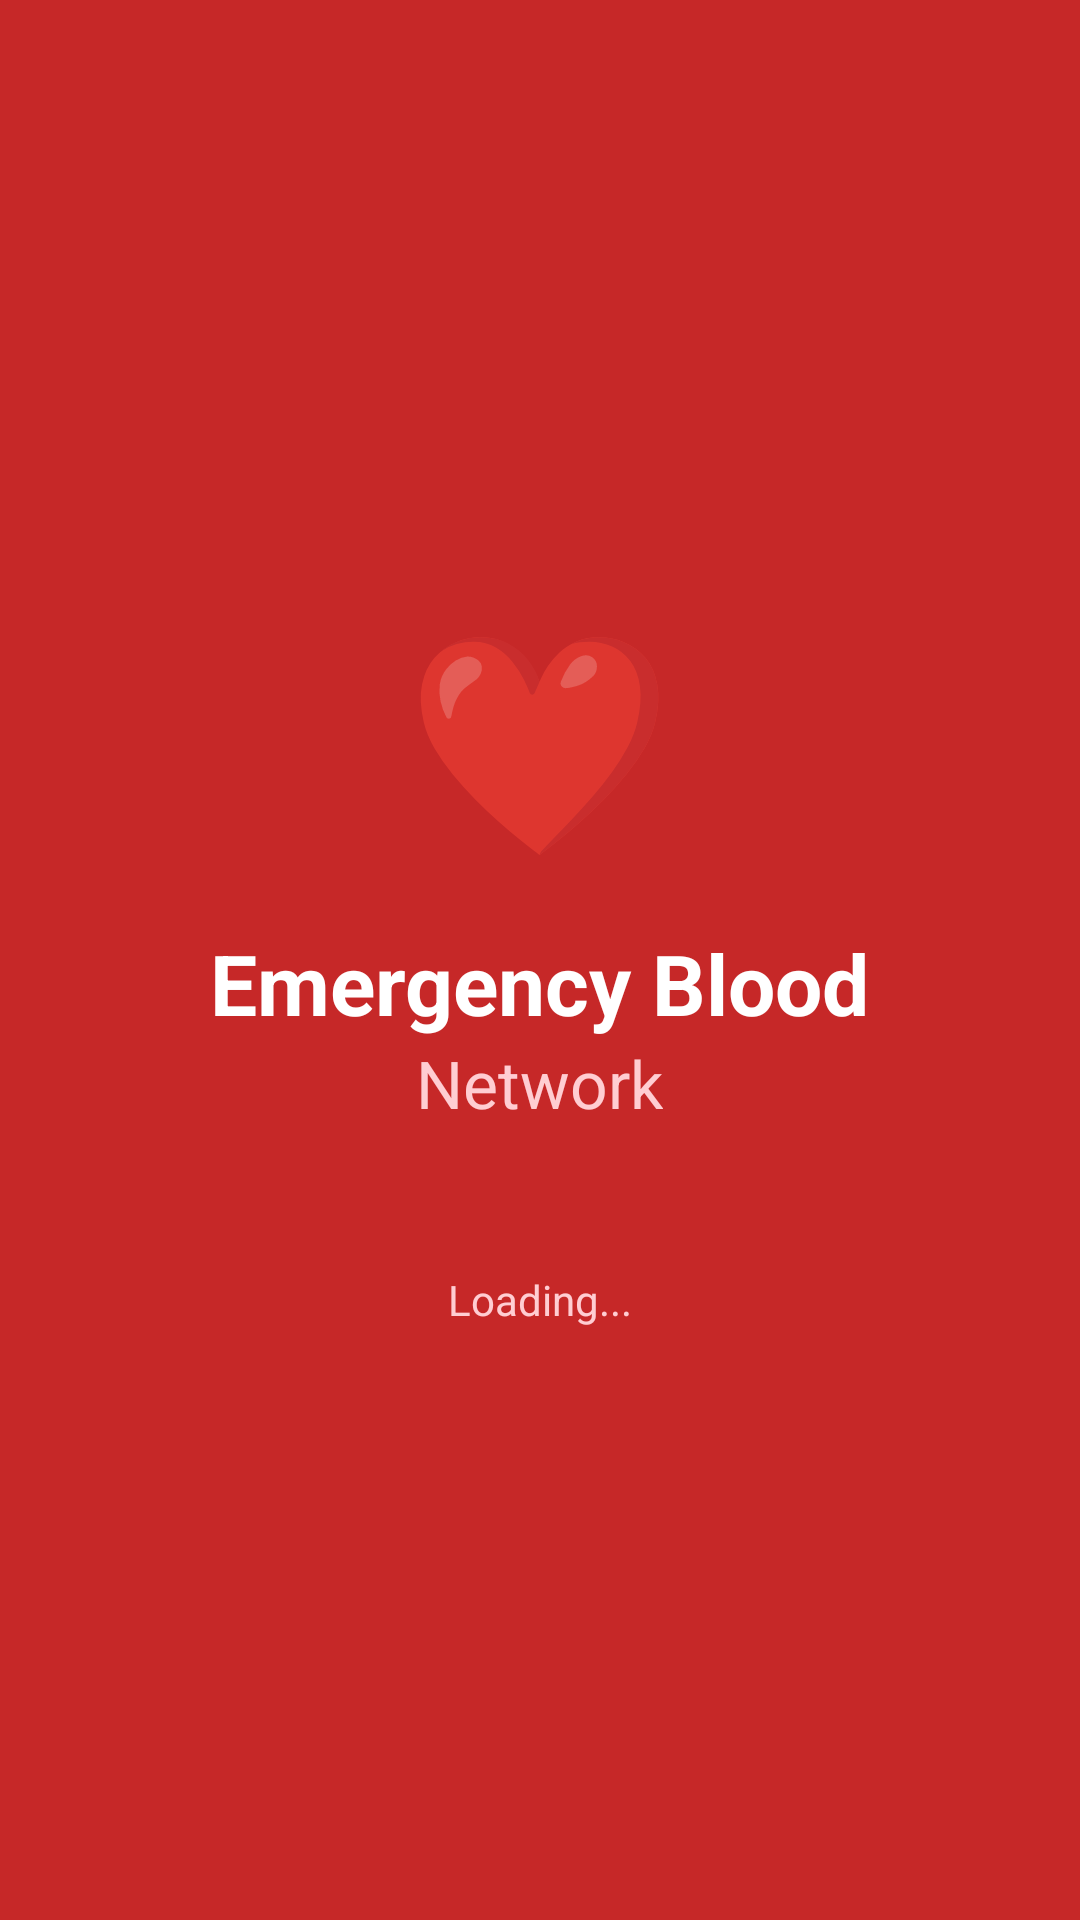

Android layout source for this screen:
<!-- AndroidManifest.xml: application theme Theme.MaterialComponents.Light.NoActionBar -->
<!-- res/layout/activity_splash.xml -->
<?xml version="1.0" encoding="utf-8"?>
<LinearLayout xmlns:android="http://schemas.android.com/apk/res/android"
    android:layout_width="match_parent"
    android:layout_height="match_parent"
    android:orientation="vertical"
    android:gravity="center"
    android:background="#C62828"
    android:padding="32dp">

    <TextView
        android:layout_width="wrap_content"
        android:layout_height="wrap_content"
        android:text="❤️"
        android:textSize="72sp"
        android:layout_marginBottom="16dp" />

    <TextView
        android:layout_width="wrap_content"
        android:layout_height="wrap_content"
        android:text="Emergency Blood"
        android:textColor="#FFFFFF"
        android:textSize="28sp"
        android:textStyle="bold" />

    <TextView
        android:layout_width="wrap_content"
        android:layout_height="wrap_content"
        android:text="Network"
        android:textColor="#FFCDD2"
        android:textSize="22sp"
        android:layout_marginBottom="48dp" />

    <TextView
        android:layout_width="wrap_content"
        android:layout_height="wrap_content"
        android:text="Loading..."
        android:textColor="#FFCDD2"
        android:textSize="14sp" />

</LinearLayout>
<!-- resources referenced by this layout -->
<resources>

</resources>
